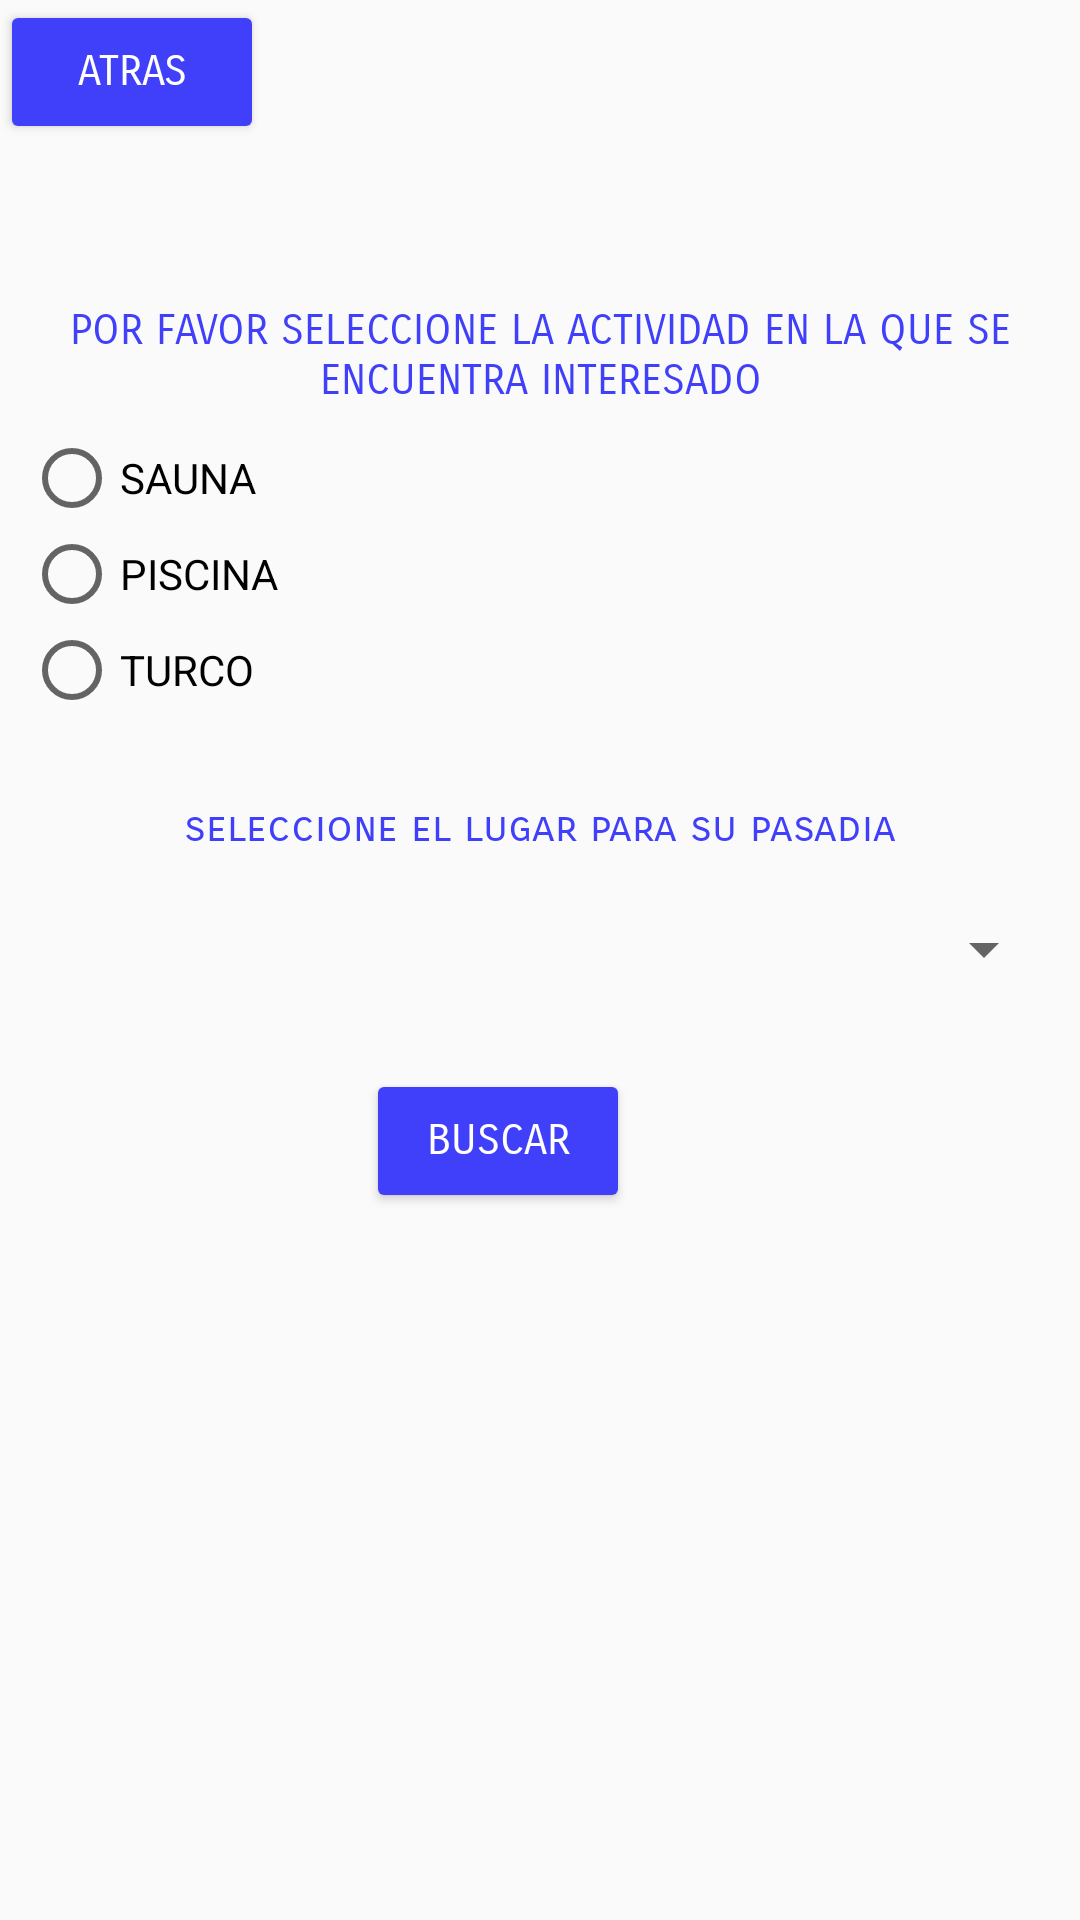

Here is an Android app screen rendered from its layout file. Give the layout XML and the strings, colors and styles it references.
<!-- AndroidManifest.xml: application theme Theme.Layoud_actividad -->
<!-- res/layout/fragment_linear.xml -->
<?xml version="1.0" encoding="utf-8"?>
<RelativeLayout xmlns:android="http://schemas.android.com/apk/res/android"
  xmlns:tools="http://schemas.android.com/tools"
  android:layout_width="match_parent"
  android:layout_height="match_parent"
  android:orientation="horizontal"
  tools:context=".linearFragment">

  

  <TextView
    android:id="@+id/SALUDO"
    android:layout_width="match_parent"
    android:layout_height="wrap_content"
    android:layout_below="@+id/atras_linear"
    android:layout_marginTop="20dp"
    android:layout_weight="1"
    android:gravity="center"
    android:text=""
    android:textSize="25dp" />

  <RadioGroup
    android:id="@+id/grupo_act"
    android:layout_width="match_parent"
    android:layout_height="wrap_content"
    android:layout_below="@+id/select_act"
    android:layout_marginTop="0dp"
    android:layout_margin="8dp">

    <RadioButton
      android:id="@+id/sauna"
      android:layout_width="match_parent"
      android:layout_height="wrap_content"
      android:text="SAUNA" />

    <RadioButton
      android:id="@+id/piscina"
      android:layout_width="match_parent"
      android:layout_height="wrap_content"
      android:text="PISCINA" />

    <RadioButton
      android:id="@+id/turco"
      android:layout_width="match_parent"
      android:layout_height="wrap_content"
      android:text="TURCO" />
  </RadioGroup>

  <TextView
    android:id="@+id/select_act"
    android:layout_width="match_parent"
    android:layout_height="wrap_content"
    android:layout_below="@+id/SALUDO"
    android:layout_marginTop="0dp"
    android:fontFamily="sans-serif-smallcaps"
    android:gravity="center"
    android:textColor="#4040fb"
    android:text="POR FAVOR SELECCIONE LA ACTIVIDAD EN LA QUE SE ENCUENTRA INTERESADO" />

  <Spinner
    android:id="@+id/lugar"
    android:layout_width="match_parent"
    android:layout_height="wrap_content"
    android:layout_below="@+id/textView2"
    android:layout_marginStart="8dp"
    android:layout_marginTop="20dp"
    android:layout_marginEnd="8dp"
    android:layout_marginBottom="8dp" />

  <TextView
    android:id="@+id/textView2"
    android:layout_width="match_parent"
    android:layout_height="wrap_content"
    android:layout_below="@+id/grupo_act"
    android:layout_marginTop="20dp"
    android:fontFamily="sans-serif-smallcaps"
    android:gravity="center"
    android:textColor="#4040fb"
    android:text="seleccione el lugar para su pasadia" />

  <Button
    android:id="@+id/atras_linear"
    android:layout_width="wrap_content"
    android:layout_height="wrap_content"
    android:fontFamily="sans-serif-smallcaps"
    android:textColor="#FFFF"
    android:backgroundTint="#4040fb"
    android:text="ATRAS" />

  <Button
    android:id="@+id/siguiente_linear"
    android:layout_width="wrap_content"
    android:layout_height="wrap_content"
    android:layout_below="@+id/lugar"
    android:layout_alignParentEnd="true"
    android:layout_marginTop="20dp"
    android:layout_marginEnd="150dp"
    android:fontFamily="sans-serif-smallcaps"
    android:textColor="#FFFF"
    android:backgroundTint="#4040fb"
    android:text="BUSCAR" />

</RelativeLayout>
<!-- resources referenced by this layout -->
<resources>
  <style name="Theme.Layoud_actividad" parent="android:Theme.Material.Light.NoActionBar" />
</resources>
